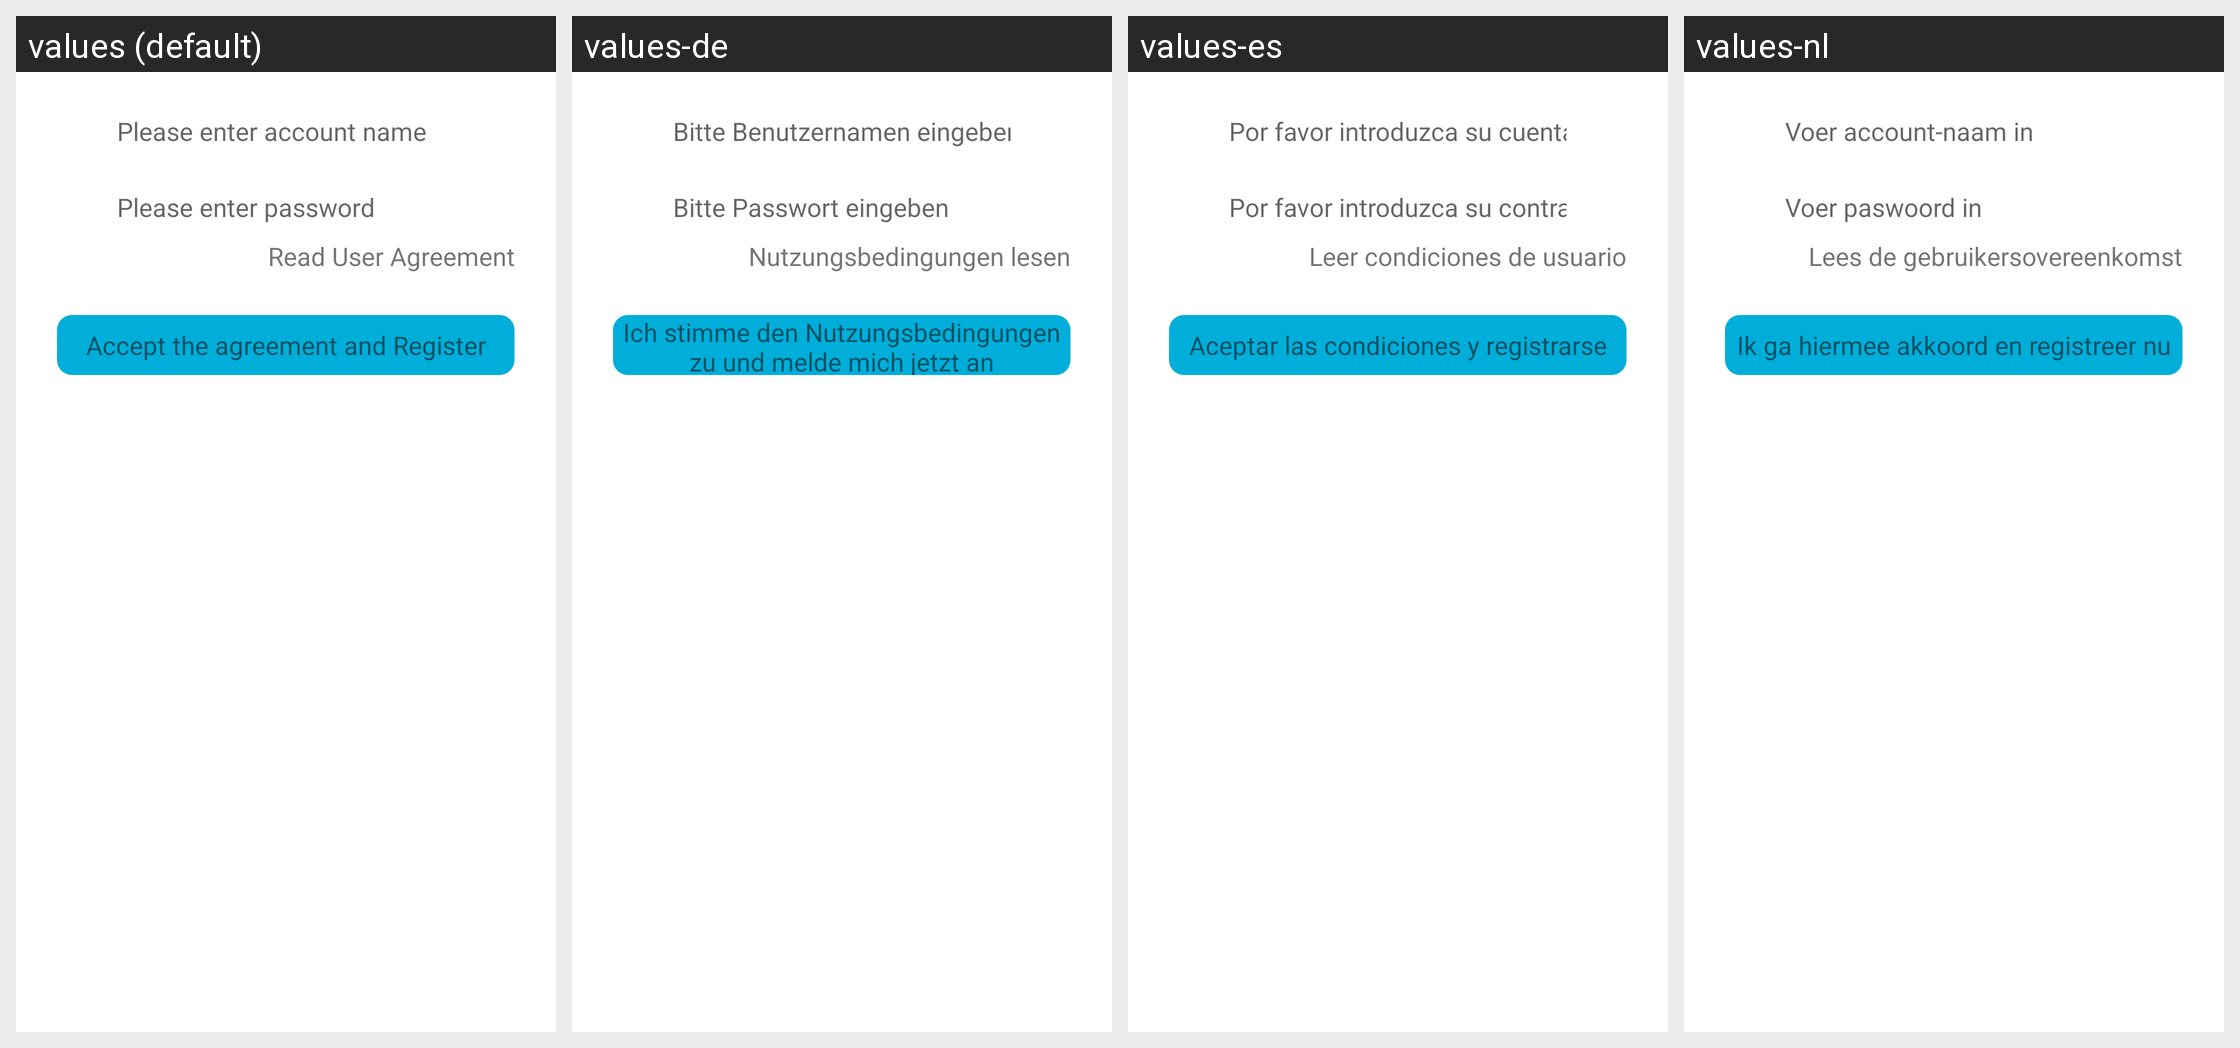

For this localized Android screen grid, give each drawn string resource with its value in every locale shown.
Android screen res/layout/mobilegames_login_regist_view.xml rendered under 4 locales, left to right: values (default), values-de, values-es, values-nl. Device: Nexus 5 (rendered at 1080×1920; each locale shown at half size, 540×960, under a caption strip naming it); theme Theme.MaterialComponents.DayNight.NoActionBar.
Other locales in the repository, not shown: values-ar, values-el, values-fr, values-it, values-ko, values-pl-rPL, values-pt, values-ru, values-se, values-sv, values-th, values-tr, values-tr-rTR, values-vi-rVN, values-zh-rCN, values-zh-rTW.
Strings drawn on this screen, with the default value and each locale's value (text and hints the layout hard-codes, and strings that could not be matched under every locale, appear in the picture but are not listed):

mobilegames_login_hint_username
  values: Please enter account name
  values-de: Bitte Benutzernamen eingeben
  values-es: Por favor introduzca su cuenta
  values-nl: Voer account-naam in

mobilegames_login_hint_password
  values: Please enter password
  values-de: Bitte Passwort eingeben
  values-es: Por favor introduzca su contraseña
  values-nl: Voer paswoord in

mobilegames_bind_btn_userrule
  values: Read User Agreement
  values-de: Nutzungsbedingungen lesen
  values-es: Leer condiciones de usuario
  values-nl: Lees de gebruikersovereenkomst

mobilegames_bind_btn_regist
  values: Accept the agreement and Register
  values-de: Ich stimme den Nutzungsbedingungen zu und melde mich jetzt an
  values-es: Aceptar las condiciones y registrarse
  values-nl: Ik ga hiermee akkoord en registreer nu
